Run: headless pygame with SDL's dummy video driver; simulated clock (each Clock.tick advances the game by its frame time, no real sleeping); random seed 0; keys injected as events and as key.get_pressed() state; no mouse input.
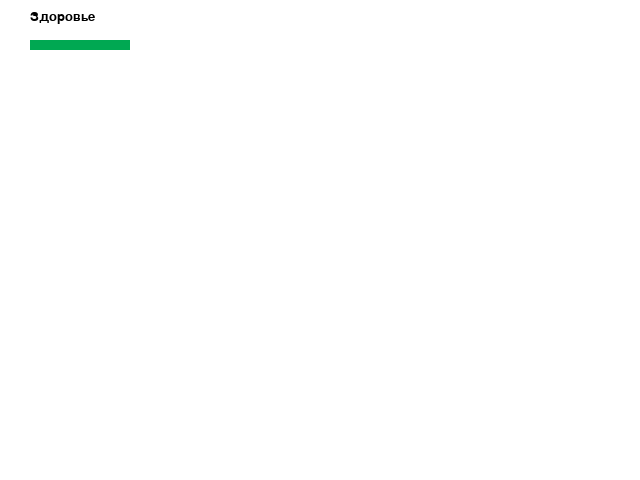
Frame 1 of 4 · flips 1–60 · no input
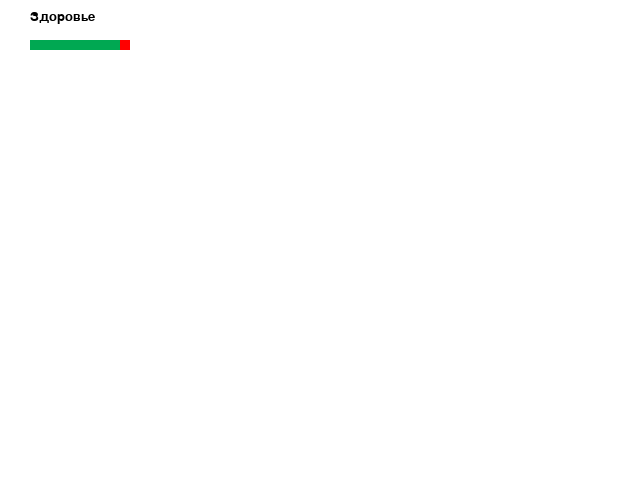
Frame 2 of 4 · flips 61–180 · tapped SPACE, RETURN · held RIGHT (→), D
Frame 3 of 4 · flips 181–300 · held DOWN (↓), S · screen unchanged from frame 2, image omitted
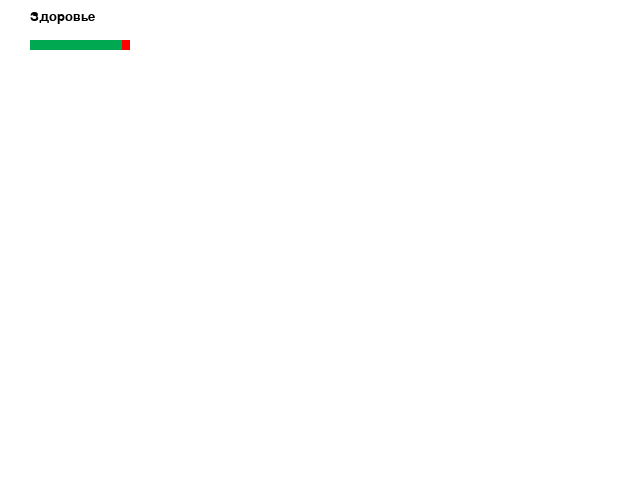
Frame 4 of 4 · flips 301–420 · held LEFT (←), A, UP (↑), W

The pygame program that drew these frames:

import time
import pygame
pygame.init()

FPS = 60
WIDTH = 640
HEIGHT = 480
RED = (255, 0, 0)
GREEN = (0, 168, 82)
window = pygame.display.set_mode((WIDTH, HEIGHT))
clock = pygame.time.Clock()


class RectDraw(pygame.sprite.Sprite):
    def init(self, color,wall = False, hideout = False):
        super().init()
        self.image = pygame.Surface((0, 0))
        self.rect = self.image.get_rect()
        self.color = color
    
    def update_surf(self, size, line=0):
        pygame.draw.rect(window, self.color, size, line)

class Area:
    def __init__(self, x: int, y: int, w: int, h: int, color: tuple):
        self.rect = pygame.Rect(x, y, w, h)
        self.fill_color = color

    def color(self, new_color):
        self.fill_color = new_color

    def draw_rect(self):
        pygame.draw.rect(window, self.fill_color, self.rect)

    def collidepoint(self, x, y):
        return self.rect.collidepoint(x, y)

    def colliderect(self, rect):
        return self.rect.colliderect(rect)

class Label(Area):
    def set_text(self, text: str, font_size: int, text_color=(0, 0, 0)):
        font = pygame.font.SysFont('Verdana', font_size)
        self.image = font.render(text, True, text_color)

    def draw(self, shift_x=0, shift_y=0):
        self.draw_rect()
        window.blit(self.image,
                    (self.rect.x + shift_x, self.rect.y + shift_y))

def print_text(message: str, x: int, y: int, font_color = (0, 0, 0), font_type = 'Verdana', font_size = 20):
    font_type = pygame.font.SysFont(font_type, font_size)
    text = font_type.render(message, True, font_color)
    window.blit(text, (x, y))

def show_rect(x: int, y: int, w: int, h: int, color: tuple):
    pygame.draw.rect(window, color, pygame.Rect(x, y, w, h))

health = 100
speed_player = 1
speed_recharge = 1

damage_cooldown = 3000
regen_rate = 3
fast_regeneration_rate = 5
inactive_threshold = 6000
last_damage_time = pygame.time.get_ticks()
last_action_time = pygame.time.get_ticks()
regeneration_timer = 0
regeneration_interval = 1000
is_regenerating = False

health_frame = Area(30, 40, 100, 10, RED)
death = Label(0, 0, WIDTH, HEIGHT, RED)
death.set_text('Смерть', 48)

running = True

while running:
    window.fill((255, 255, 255))
    print_text('Здоровье', 30, 10)
    health_frame.draw_rect()
    show_rect(30, 40, health, 10, GREEN)

    for event in pygame.event.get():
        if event.type == pygame.QUIT:
            running = False
        if event.type == pygame.KEYDOWN:
            if event.key == pygame.K_SPACE:
               health -= 10
               last_damage_time = pygame.time.get_ticks()
               last_action_time = pygame.time.get_ticks()

    current_time = pygame.time.get_ticks()
    if current_time - last_damage_time > damage_cooldown:
        if current_time - last_action_time > inactive_threshold:
            regeneration_rate = fast_regeneration_rate
        else:
            regeneration_rate = 1
        
        if health < 100:
            is_regenerating = True

        if is_regenerating:
            regeneration_timer += clock.get_time()
            
            if regeneration_timer >= regeneration_interval:
                health += regeneration_rate
                regeneration_timer -= regeneration_interval
    else:
        is_regenerating = False

    health = min(health, 100)

    if health < 10:
        speed_player * 1.5
        speed_recharge * 1.5
    if health <= 0:
        death.draw(200, 200)

    pygame.display.update()
    clock.tick(FPS)
